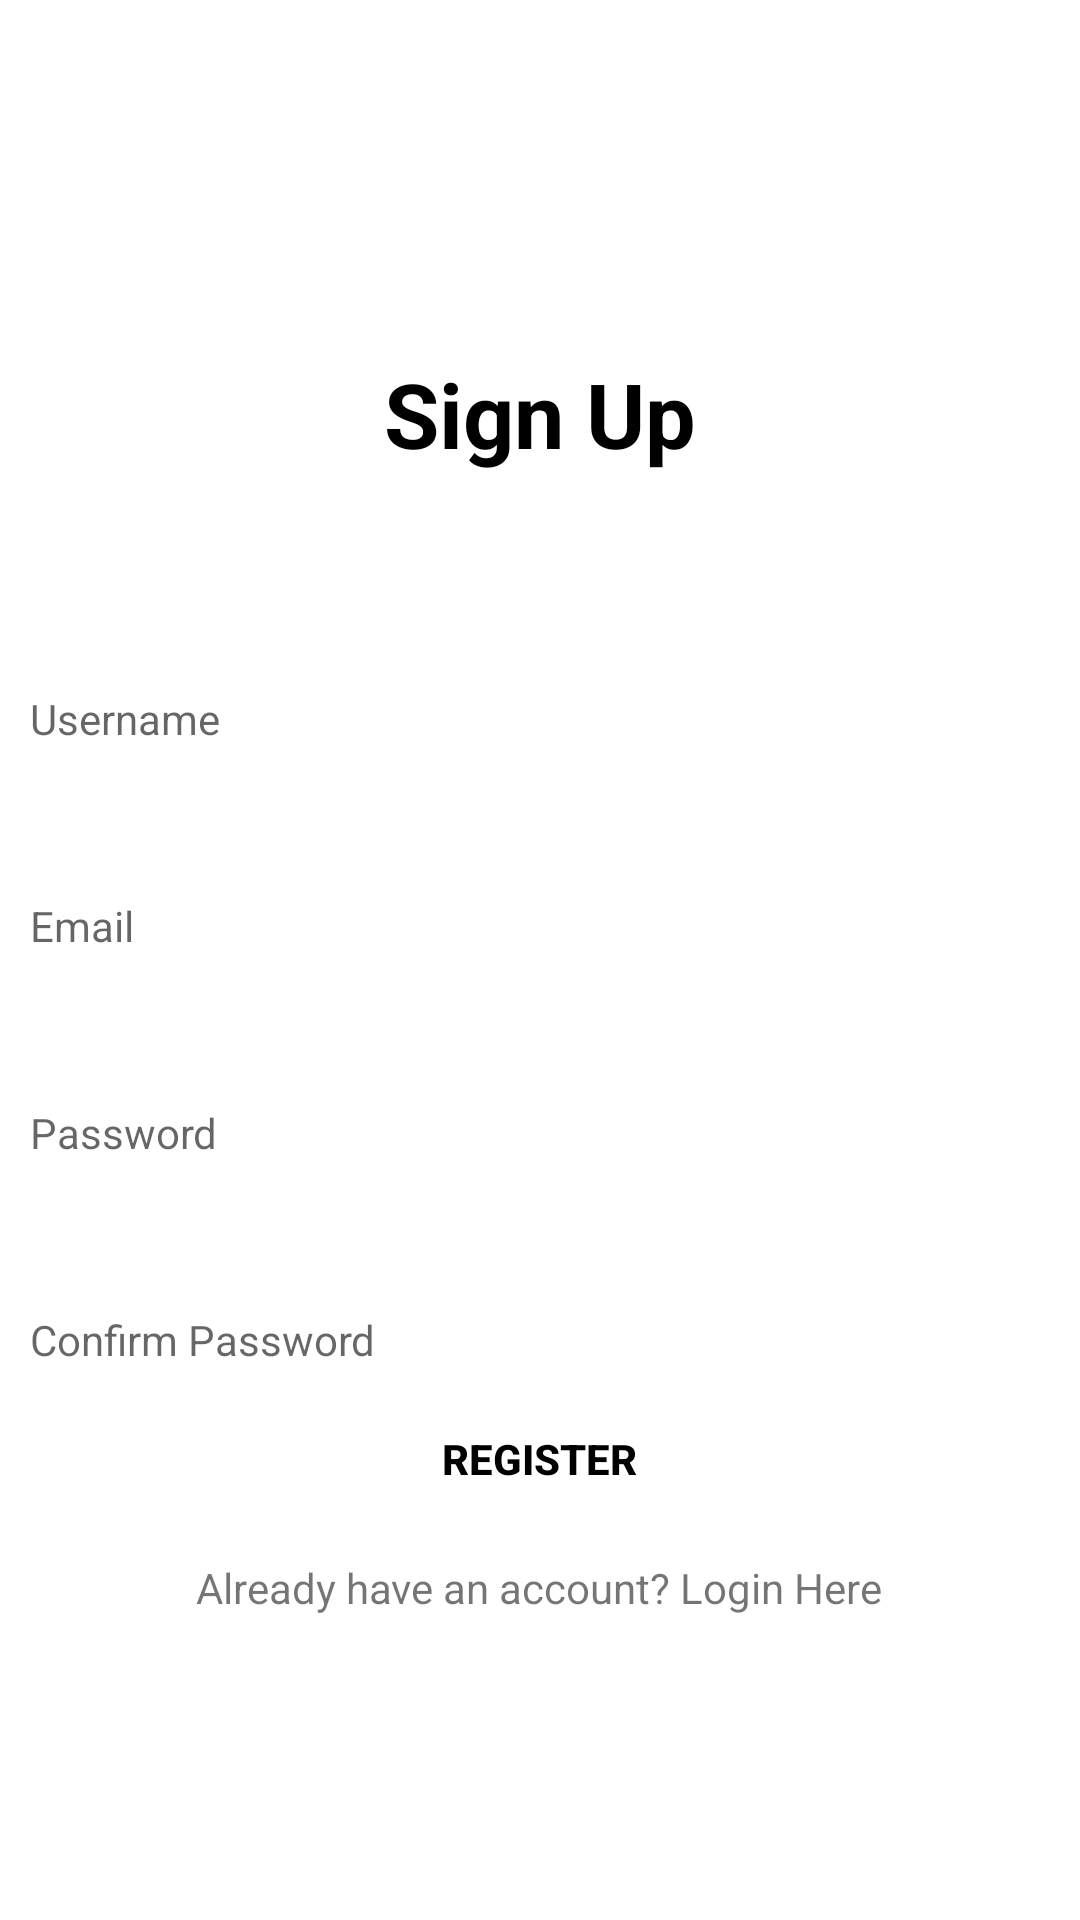

Layout XML and referenced resources for this Android screen:
<!-- AndroidManifest.xml: application theme Theme.SocialCookingApp -->
<!-- res/layout/activity_email_register.xml -->
<?xml version="1.0" encoding="utf-8"?>
<androidx.constraintlayout.widget.ConstraintLayout xmlns:android="http://schemas.android.com/apk/res/android"
    xmlns:app="http://schemas.android.com/apk/res-auto"
    xmlns:tools="http://schemas.android.com/tools"
    android:layout_width="match_parent"
    android:layout_height="match_parent"
    tools:context=".EmailRegister">

    <TextView
        android:layout_width="wrap_content"
        android:layout_height="wrap_content"
        android:text="Sign Up"
        android:textColor="@color/black"
        android:textSize="30dp"
        android:textStyle="bold"
        app:layout_constraintBottom_toBottomOf="parent"
        app:layout_constraintEnd_toEndOf="parent"
        app:layout_constraintStart_toStartOf="parent"
        app:layout_constraintTop_toTopOf="parent"
        app:layout_constraintVertical_bias="0.196" />

    <EditText
        android:id="@+id/txt_fullname"
        android:layout_width="360dp"
        android:layout_height="wrap_content"
        android:layout_marginTop="220dp"
        android:background="@color/white"
        android:ems="10"
        android:hint="Username"
        android:inputType="textPersonName"
        android:padding="10dp"
        android:textColor="@color/black"
        android:textSize="14sp"
        app:layout_constraintEnd_toEndOf="parent"
        app:layout_constraintHorizontal_bias="0.47"
        app:layout_constraintStart_toStartOf="parent"
        app:layout_constraintTop_toTopOf="parent" />

    <EditText
        android:id="@+id/txt_email"
        android:layout_width="360dp"
        android:layout_height="wrap_content"
        android:layout_marginTop="30dp"
        android:background="@color/white"
        android:ems="10"
        android:hint="Email"
        android:inputType="textEmailAddress"
        android:padding="10dp"
        android:textColor="@color/black"
        android:textSize="14sp"
        app:layout_constraintEnd_toEndOf="parent"
        app:layout_constraintHorizontal_bias="0.47"
        app:layout_constraintStart_toStartOf="parent"
        app:layout_constraintTop_toBottomOf="@+id/txt_fullname"
        app:layout_constraintVertical_bias="0.0" />

    <EditText
        android:id="@+id/txt_password"
        android:layout_width="360dp"
        android:layout_height="wrap_content"
        android:layout_marginTop="30dp"
        android:background="@color/white"
        android:ems="10"
        android:hint="Password"
        android:inputType="textPassword"
        android:padding="10dp"
        android:textColor="@color/black"
        android:textSize="14sp"
        app:layout_constraintEnd_toEndOf="parent"
        app:layout_constraintHorizontal_bias="0.47"
        app:layout_constraintStart_toStartOf="parent"
        app:layout_constraintTop_toBottomOf="@+id/txt_email" />

    <EditText
        android:id="@+id/txt_confirmPassword"
        android:layout_width="360dp"
        android:layout_height="wrap_content"
        android:layout_marginTop="30dp"
        android:background="@color/white"
        android:ems="10"
        android:hint="Confirm Password"
        android:inputType="textPassword"
        android:padding="10dp"
        android:textColor="@color/black"
        android:textSize="14sp"
        app:layout_constraintBottom_toBottomOf="parent"
        app:layout_constraintEnd_toEndOf="parent"
        app:layout_constraintHorizontal_bias="0.47"
        app:layout_constraintStart_toStartOf="parent"
        app:layout_constraintTop_toBottomOf="@+id/txt_password"
        app:layout_constraintVertical_bias="0.0" />

    <Button
        android:id="@+id/btn_register"
        android:layout_width="290dp"
        android:layout_height="55dp"
        android:background="@drawable/button"
        android:text="REGISTER"
        android:textColor="@color/black"
        android:textStyle="bold"
        app:layout_constraintBottom_toBottomOf="parent"
        app:layout_constraintEnd_toEndOf="parent"
        app:layout_constraintHorizontal_bias="0.495"
        app:layout_constraintStart_toStartOf="parent"
        app:layout_constraintTop_toTopOf="parent"
        app:layout_constraintVertical_bias="0.784" />

    <TextView
        android:id="@+id/txt_gotologin"
        android:layout_width="wrap_content"
        android:layout_height="wrap_content"
        android:text="Already have an account? Login Here"
        app:layout_constraintBottom_toBottomOf="parent"
        app:layout_constraintEnd_toEndOf="parent"
        app:layout_constraintHorizontal_bias="0.497"
        app:layout_constraintStart_toStartOf="parent"
        app:layout_constraintTop_toBottomOf="@+id/btn_register"
        app:layout_constraintVertical_bias="0.055" />

</androidx.constraintlayout.widget.ConstraintLayout>
<!-- resources referenced by this layout -->
<resources>
  <color name="black">#FF000000</color>
  <color name="white">#FFFFFFFF</color>
  <!-- drawable button (drawable) -->
  <?xml version="1.0" encoding="utf-8"?>
  <shape xmlns:android="http://schemas.android.com/apk/res/android">
      <corners android:radius="80dp"/>
  </shape>
  <style name="Theme.SocialCookingApp" parent="Theme.MaterialComponents.DayNight.DarkActionBar">
          
          <item name="colorPrimary">@color/orange</item>
          <item name="colorPrimaryVariant">@color/purple_700</item>
          <item name="colorOnPrimary">@color/white</item>
          
          <item name="colorSecondary">@color/teal_200</item>
          <item name="colorSecondaryVariant">@color/teal_700</item>
          <item name="colorOnSecondary">@color/black</item>
          
          <item name="android:statusBarColor" tools:targetApi="l">?attr/colorPrimaryVariant</item>
          
      </style>
  <color name="orange">#FFC107</color>
  <color name="purple_700">#FF3700B3</color>
  <color name="teal_200">#FF03DAC5</color>
  <color name="teal_700">#FF018786</color>
</resources>
